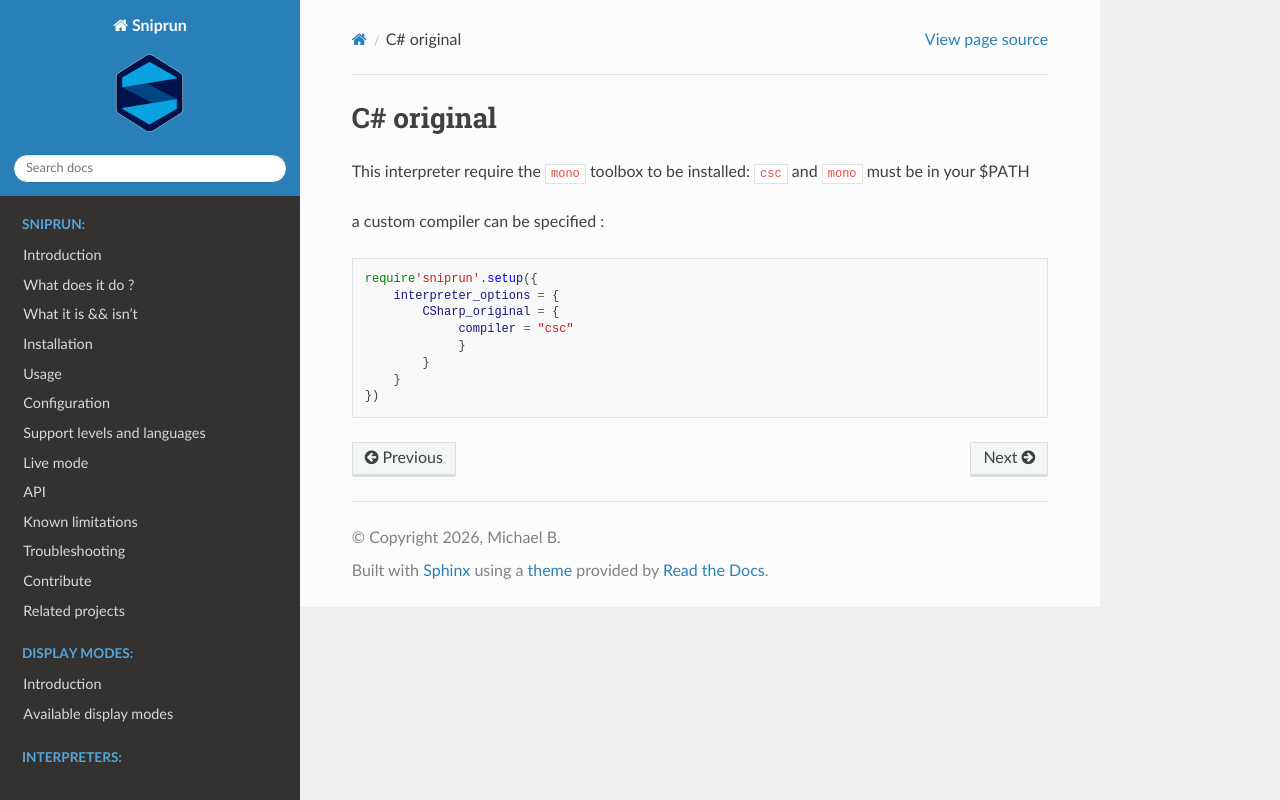

repository: michaelb/sniprun · page: sources/interpreters/CSharp_original.html · generator: sphinx

## C# original

This interpreter require the `mono` toolbox to be installed:
`csc` and `mono` must be in your $PATH

a custom compiler can be specified :

```lua
require'sniprun'.setup({
    interpreter_options = {
        CSharp_original = {
             compiler = "csc"
             }
        }
    }
})
```
